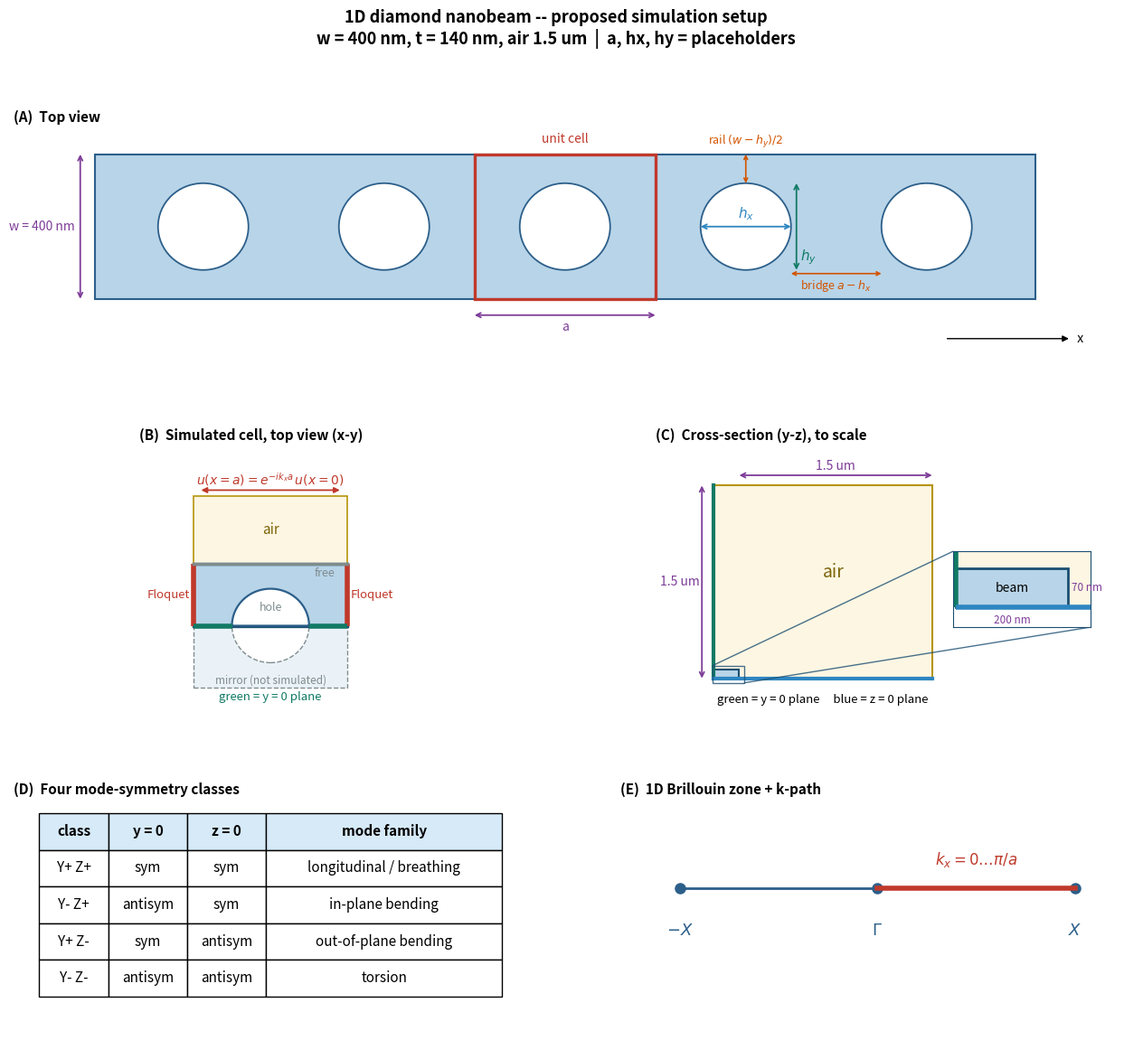

Write the Python code that produced this figure.
"""
plot_schematic.py  (runs locally on Mac)
Proposed simulation setup for the 1D diamond nanobeam phononic crystal -- for review
BEFORE any model is built.

Confirmed (user, 2026-10-13/14): t = 140 nm, w = 400 nm (first runs), elliptical holes
parameterized by hx/a and hy/w, isotropic diamond, quarter cell with symmetry planes at
y=0 and z=0 (4 mode classes), Floquet BC along x, Gamma->X.
NOT chosen yet: a, hx/a, hy/w ranges -> drawn with PLACEHOLDER proportions, labelled
symbolically. Change PLACEHOLDER below to redraw.

Usage (from project root):
    python runs/nanobeam_1d/plot_schematic.py
"""
import numpy as np
import matplotlib
matplotlib.use('Agg')
import matplotlib.pyplot as plt
from matplotlib.patches import Ellipse, Rectangle, FancyArrowPatch, Polygon
from pathlib import Path

OUT = Path('runs/nanobeam_1d/figures')
OUT.mkdir(parents=True, exist_ok=True)

W_NM, T_NM = 400.0, 140.0                      # confirmed
PAD_NM = 1500.0                                # air padding (user, 2026-10-14; matches 2D t_air)
PLACEHOLDER = dict(a_nm=500.0, hx_a=0.50, hy_w=0.60)   # drawing only -- NOT chosen values
a = PLACEHOLDER['a_nm']; hx = PLACEHOLDER['hx_a'] * a; hy = PLACEHOLDER['hy_w'] * W_NM
w, t = W_NM, T_NM

SLAB, HOLE_EC, QUAD, AIR = '#B8D4E8', '#2C5F8A', '#F5B041', '#FDF6E3'
RED, GREEN, BLUE, PURPLE, GREY = '#C0392B', '#117A65', '#2E86C1', '#7D3C98', '#7F8C8D'


def arrow(ax, p0, p1, c, style='<->', lw=1.3, ms=9):
    ax.add_patch(FancyArrowPatch(p0, p1, arrowstyle=style, color=c, lw=lw, mutation_scale=ms,
                                 shrinkA=0, shrinkB=0, zorder=6))


fig = plt.figure(figsize=(16, 13))
gs = fig.add_gridspec(3, 2, height_ratios=[1.0, 1.15, 1.0], hspace=0.38, wspace=0.18)

# --- (A) top view of the beam -------------------------------------------------------
ax = fig.add_subplot(gs[0, :])
N = 5
ax.add_patch(Rectangle((-0.6 * a, -w / 2), (N + 0.2) * a, w, fc=SLAB, ec=HOLE_EC, lw=1.5))
for n in range(N):
    ax.add_patch(Ellipse(((n - 0.0) * a, 0), hx, hy, fc='white', ec=HOLE_EC, lw=1.3))
x0 = 2 * a - a / 2
ax.add_patch(Rectangle((x0, -w / 2), a, w, fc='none', ec=RED, lw=2.4, zorder=5))
ax.text(x0 + a / 2, w / 2 + 25, 'unit cell', color=RED, ha='center', va='bottom', fontsize=10)
arrow(ax, (x0, -w / 2 - 45), (x0 + a, -w / 2 - 45), PURPLE)
ax.text(x0 + a / 2, -w / 2 - 60, 'a', color=PURPLE, ha='center', va='top', fontsize=10)
arrow(ax, (-0.6 * a - 40, -w / 2), (-0.6 * a - 40, w / 2), PURPLE)
ax.text(-0.6 * a - 55, 0, f'w = {w:.0f} nm', color=PURPLE, ha='right', va='center', fontsize=10)
cx = 3 * a
arrow(ax, (cx - hx / 2, 0), (cx + hx / 2, 0), BLUE)
ax.text(cx, 12, r'$h_x$', color=BLUE, ha='center', va='bottom', fontsize=11)
arrow(ax, (cx + hx / 2 + 15, -hy / 2), (cx + hx / 2 + 15, hy / 2), GREEN)
ax.text(cx + hx / 2 + 25, -hy / 4, r'$h_y$', color=GREEN, ha='left', va='top', fontsize=11)
# bridge and rail
arrow(ax, (cx + hx / 2, -hy / 2 - 10), (cx + a - hx / 2, -hy / 2 - 10), '#D35400', lw=1.2, ms=7)
ax.text(cx + a / 2, -hy / 2 - 22, r'bridge $a-h_x$', color='#D35400', ha='center', va='top', fontsize=9)
arrow(ax, (cx, hy / 2), (cx, w / 2), '#D35400', lw=1.2, ms=7)
ax.text(cx, w / 2 + 12, r'rail $(w-h_y)/2$', color='#D35400', ha='center', va='bottom', fontsize=9)
ax.annotate('', xy=(N * a - 0.2 * a, -w / 2 - 110), xytext=(N * a - 0.9 * a, -w / 2 - 110),
            arrowprops=dict(arrowstyle='-|>', color='k'))
ax.text(N * a - 0.2 * a, -w / 2 - 110, '  x', va='center', fontsize=10)
ax.set_xlim(-1.05 * a, (N + 0.15) * a); ax.set_ylim(-w / 2 - 150, w / 2 + 70)
ax.set_aspect('equal'); ax.axis('off')
ax.set_title('(A)  Top view',
             fontsize=11, fontweight='bold', loc='left')

# --- (B) simulated quarter cell, top view (x-y) -----------------------------------------
ax = fig.add_subplot(gs[1, 0])
ax.add_patch(Rectangle((0, -w / 2), a, w, fc='#EAF2F8', ec=GREY, lw=1, ls='--'))
ax.add_patch(Ellipse((a / 2, 0), hx, hy, fc='white', ec=GREY, lw=1, ls='--'))
qx = np.r_[np.linspace(0, a, 2)]
ax.add_patch(Rectangle((0, w / 2), a, 0.55 * w, fc=AIR, ec='#B7950B', lw=1.2, zorder=1))
ax.text(a / 2, w / 2 + 0.28 * w, 'air', color='#7D6608', ha='center', va='center', fontsize=11, zorder=5)
quad = Rectangle((0, 0), a, w / 2, fc=SLAB, ec='#1B4F72', lw=2.4, zorder=2)
ax.add_patch(quad)
th = np.linspace(0, np.pi, 100)
ax.add_patch(Polygon(np.c_[a / 2 + hx / 2 * np.cos(th), hy / 2 * np.sin(th)], closed=True,
                     fc='white', ec=HOLE_EC, lw=1.6, zorder=3))
# BCs
for xf, lbl in ((0, 'x = 0'), (a, 'x = a')):
    ax.plot([xf, xf], [0, w / 2], color=RED, lw=4, zorder=4, solid_capstyle='butt')
ax.text(-10, w / 4, 'Floquet', color=RED, ha='right', va='center', fontsize=9.5)
ax.text(a + 10, w / 4, 'Floquet', color=RED, ha='left', va='center', fontsize=9.5)
arrow(ax, (0.05 * a, w / 2 + 0.6 * w), (0.95 * a, w / 2 + 0.6 * w), RED, style='<|-|>')
ax.text(a / 2, w / 2 + 0.62 * w, r'$u(x{=}a) = e^{-ik_x a}\,u(x{=}0)$', color=RED, ha='center', va='bottom', fontsize=10)
ax.plot([0, a / 2 - hx / 2], [0, 0], color=GREEN, lw=4, zorder=4, solid_capstyle='butt')
ax.plot([a / 2 + hx / 2, a], [0, 0], color=GREEN, lw=4, zorder=4, solid_capstyle='butt')
ax.text(a / 2, -w / 2 - 12, 'green = y = 0 plane', color=GREEN, ha='center', va='top', fontsize=9.5)
ax.plot([0, a], [w / 2, w / 2], color=GREY, lw=2.5, zorder=4)
ax.text(a * 0.85, w / 2 - 12, 'free', color=GREY, ha='center', va='top', fontsize=9)
ax.text(a / 2, hy / 4, 'hole', color=GREY, ha='center', va='center', fontsize=9)
ax.text(a / 2, -w / 2 + 12, 'mirror (not simulated)', color=GREY, ha='center', fontsize=8.5)
ax.set_xlim(-0.35 * a, 1.35 * a); ax.set_ylim(-w / 2 - 75, w / 2 + 0.95 * w)
ax.set_aspect('equal'); ax.axis('off')
ax.set_title('(B)  Simulated cell, top view (x-y)',
             fontsize=11, fontweight='bold', loc='left')

# --- (C) cross-section (y-z), to scale, with zoom of the beam ------------------------------
ax = fig.add_subplot(gs[1, 1])
Ya, Za = w / 2 + PAD_NM, PAD_NM
ax.add_patch(Rectangle((0, 0), Ya, Za, fc=AIR, ec='#B7950B', lw=1.5))
ax.add_patch(Rectangle((0, 0), w / 2, t / 2, fc=SLAB, ec='#1B4F72', lw=1.5, zorder=2))
ax.plot([0, 0], [0, Za], color=GREEN, lw=3, zorder=3)
ax.plot([0, Ya], [0, 0], color=BLUE, lw=3, zorder=3)
ax.text(Ya * 0.55, Za * 0.55, 'air', ha='center', va='center', fontsize=14, color='#7D6608')
arrow(ax, (w / 2, Za + 80), (Ya, Za + 80), PURPLE)
ax.text((w / 2 + Ya) / 2, Za + 100, '1.5 um', color=PURPLE, ha='center', va='bottom', fontsize=10)
arrow(ax, (-90, 0), (-90, Za), PURPLE)
ax.text(-110, Za / 2, '1.5 um', color=PURPLE, ha='right', va='center', fontsize=10)
ax.set_xlim(-450, Ya + 1300); ax.set_ylim(-250, Za + 300)
ax.set_aspect('equal'); ax.axis('off')
ax.set_title('(C)  Cross-section (y-z), to scale', fontsize=11, fontweight='bold', loc='left')
# zoom of the beam, placed OUTSIDE the air box
ins = ax.inset_axes([0.67, 0.30, 0.31, 0.32])
ins.add_patch(Rectangle((0, 0), w / 2 + 40, t / 2 + 30, fc=AIR, ec='none'))
ins.add_patch(Rectangle((0, 0), w / 2, t / 2, fc=SLAB, ec='#1B4F72', lw=2))
ins.plot([0, 0], [0, t / 2 + 30], color=GREEN, lw=4, solid_capstyle='butt')
ins.plot([0, w / 2 + 40], [0, 0], color=BLUE, lw=4, solid_capstyle='butt')
ins.text(w / 4, t / 4, 'beam', ha='center', va='center', fontsize=10)
ins.text(w / 4, -12, '200 nm', ha='center', va='top', fontsize=8.5, color=PURPLE)
ins.text(w / 2 + 6, t / 4, '70 nm', ha='left', va='center', fontsize=8.5, color=PURPLE)
ins.set_xlim(-5, w / 2 + 40); ins.set_ylim(-35, t / 2 + 30)
ins.set_aspect('equal'); ins.set_xticks([]); ins.set_yticks([])
for sp in ins.spines.values():
    sp.set_edgecolor('#1B4F72')
ax.indicate_inset_zoom(ins, edgecolor='#1B4F72', alpha=0.8)
ax.text(Ya * 0.5, -120, 'green = y = 0 plane     blue = z = 0 plane', ha='center', va='top', fontsize=9.5)

# --- (D) symmetry classes ---------------------------------------------------------------
ax = fig.add_subplot(gs[2, 0]); ax.axis('off')
rows = [['class', 'y = 0', 'z = 0', 'mode family'],
        ['Y+ Z+', 'sym', 'sym', 'longitudinal / breathing'],
        ['Y- Z+', 'antisym', 'sym', 'in-plane bending'],
        ['Y+ Z-', 'sym', 'antisym', 'out-of-plane bending'],
        ['Y- Z-', 'antisym', 'antisym', 'torsion']]
tb = ax.table(cellText=rows[1:], colLabels=rows[0], cellLoc='center',
              colWidths=[0.15, 0.17, 0.17, 0.51], bbox=[0.05, 0.15, 0.9, 0.8])
tb.auto_set_font_size(False); tb.set_fontsize(11)
for (r_, c_), cell in tb.get_celld().items():
    if r_ == 0:
        cell.set_facecolor('#D6EAF8'); cell.set_text_props(fontweight='bold')
ax.set_title('(D)  Four mode-symmetry classes',
             fontsize=11, fontweight='bold', loc='left')

# --- (E) 1D BZ ------------------------------------------------------------------------------
ax = fig.add_subplot(gs[2, 1])
ax.plot([-1, 1], [0, 0], color=HOLE_EC, lw=2)
for xv, lbl in ((-1, r'$-X$'), (0, r'$\Gamma$'), (1, r'$X$')):
    ax.plot(xv, 0, 'o', color=HOLE_EC, ms=8)
    ax.text(xv, -0.12, lbl, ha='center', va='top', fontsize=13, color=HOLE_EC)
ax.plot([0, 1], [0, 0], color=RED, lw=4)
ax.text(0.5, 0.08, r'$k_x = 0 \ldots \pi/a$', color=RED, ha='center', fontsize=12)
ax.set_xlim(-1.3, 1.3); ax.set_ylim(-0.5, 0.3); ax.axis('off')
ax.set_title('(E)  1D Brillouin zone + k-path', fontsize=11, fontweight='bold', loc='left')

fig.suptitle('1D diamond nanobeam -- proposed simulation setup\n'
             f'w = {w:.0f} nm, t = {t:.0f} nm, air 1.5 um  |  a, hx, hy = placeholders', fontsize=13, fontweight='bold')
for ext in ('png', 'pdf'):
    fig.savefig(OUT / f'schematic_proposed.{ext}', dpi=150, facecolor='white', bbox_inches='tight')
print(f'Saved {OUT}/schematic_proposed.png')
